Run: headless pygame with SDL's dummy video driver; simulated clock (each Clock.tick advances the game by its frame time, no real sleeping); random seed 0; keys injected as events and as key.get_pressed() state; mouse plan: one left click at the window centre at the start of phase 2, then a move to the lower-right quarter at the start of phase 3.
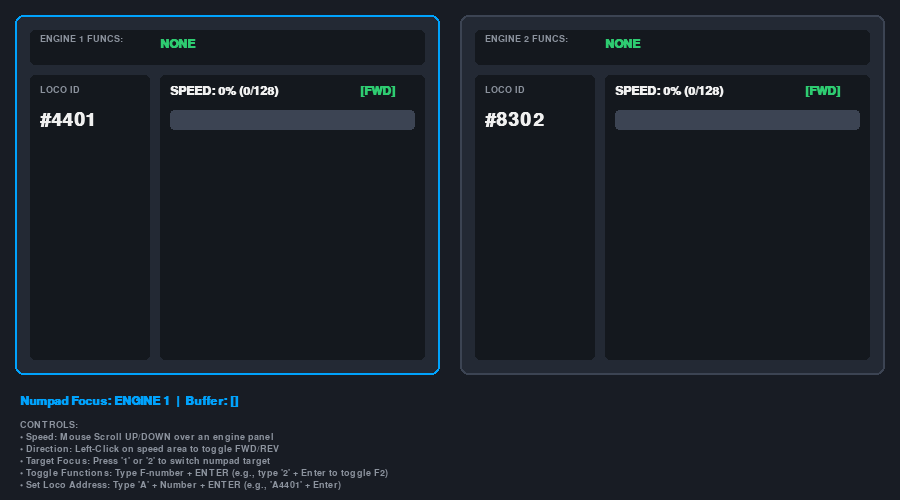
Frame 1 of 4 · flips 1–60 · no input
Frame 2 of 4 · flips 61–180 · clicked the window centre · tapped SPACE, RETURN · held RIGHT (→), D · screen unchanged from frame 1, image omitted
Frame 3 of 4 · flips 181–300 · moved the mouse to the lower-right quarter · held DOWN (↓), S · screen unchanged from frame 2, image omitted
Frame 4 of 4 · flips 301–420 · held LEFT (←), A, UP (↑), W · screen unchanged from frame 3, image omitted

The pygame program that drew these frames:

import sys
import pygame

# --- INITIALIZATION & CONSTANTS ---
pygame.init()
WIDTH, HEIGHT = 900, 500
screen = pygame.display.set_mode((WIDTH, HEIGHT))
pygame.display.set_caption("DCC-EX Dual Engine Controller Prototype")

# Colors
BG_COLOR = (24, 28, 36)
PANEL_BG = (35, 41, 52)
ACCENT_BLUE = (0, 162, 252)
ACCENT_GREEN = (46, 204, 113)
TEXT_WHITE = (240, 240, 240)
TEXT_MUTED = (140, 147, 158)
BORDER_COLOR = (60, 68, 83)

# Fonts
FONT_MAIN = pygame.font.SysFont("Consolas", 18, bold=True)
FONT_LARGE = pygame.font.SysFont("Consolas", 28, bold=True)
FONT_SMALL = pygame.font.SysFont("Consolas", 14)

# --- LOCOMOTIVE STATE ---
class EngineState:
    def __init__(self, address):
        self.address = address
        self.speed = 0  # 0 to 128
        self.direction = "FWD"  # FWD or REV
        self.active_functions = set()  # Store active function numbers e.g. {0, 2, 8}

# Instantiate Engine 1 and Engine 2
engines = {
    1: EngineState(address=4401),
    2: EngineState(address=8302)
}

active_num_engine = 1  # Which engine numpad inputs currently target (1 or 2)
num_buffer = ""        # Keypad buffer for entering new engine addresses

# --- DRAWING FUNCTIONS ---
def draw_engine_panel(surface, rect, engine_id, engine, is_focused):
    # Draw Background Container
    border_col = ACCENT_BLUE if is_focused else BORDER_COLOR
    pygame.draw.rect(surface, PANEL_BG, rect, border_radius=8)
    pygame.draw.rect(surface, border_col, rect, width=2, border_radius=8)

    x, y, w, h = rect

    # 1. Active Functions Row (Top Horizontal Bar)
    func_rect = pygame.Rect(x + 15, y + 15, w - 30, 35)
    pygame.draw.rect(surface, (20, 24, 30), func_rect, border_radius=5)
    
    # Sort functions numerically for display
    funcs_sorted = sorted(list(engine.active_functions))
    func_str = " ".join(f"F{f}" for f in funcs_sorted) if funcs_sorted else "NONE"
    
    lbl_func = FONT_SMALL.render(f"ENGINE {engine_id} FUNCS:", True, TEXT_MUTED)
    txt_func = FONT_MAIN.render(func_str, True, ACCENT_GREEN)
    surface.blit(lbl_func, (func_rect.x + 10, func_rect.y + 4))
    surface.blit(txt_func, (func_rect.x + 130, func_rect.y + 8))

    # 2. Locomotive Address (Bottom Left Box)
    loco_rect = pygame.Rect(x + 15, y + 60, 120, h - 75)
    pygame.draw.rect(surface, (20, 24, 30), loco_rect, border_radius=5)
    
    lbl_loco = FONT_SMALL.render("LOCO ID", True, TEXT_MUTED)
    txt_loco = FONT_LARGE.render(f"#{engine.address}", True, TEXT_WHITE)
    surface.blit(lbl_loco, (loco_rect.x + 10, loco_rect.y + 10))
    surface.blit(txt_loco, (loco_rect.x + 10, loco_rect.y + 35))

    # 3. Speed Bar & Direction (Bottom Right Box)
    speed_rect = pygame.Rect(x + 145, y + 60, w - 160, h - 75)
    pygame.draw.rect(surface, (20, 24, 30), speed_rect, border_radius=5)
    
    # Speed Bar Graphics
    pct = engine.speed / 128.0
    bar_x, bar_y, bar_w, bar_h = speed_rect.x + 10, speed_rect.y + 35, speed_rect.width - 20, 20
    pygame.draw.rect(surface, BORDER_COLOR, (bar_x, bar_y, bar_w, bar_h), border_radius=4)
    if pct > 0:
        pygame.draw.rect(surface, ACCENT_BLUE, (bar_x, bar_y, int(bar_w * pct), bar_h), border_radius=4)

    # Text Speed Label
    dir_color = ACCENT_GREEN if engine.direction == "FWD" else (231, 76, 60)
    txt_speed = FONT_MAIN.render(f"SPEED: {int(pct*100)}% ({engine.speed}/128)", True, TEXT_WHITE)
    txt_dir = FONT_MAIN.render(f"[{engine.direction}]", True, dir_color)
    
    surface.blit(txt_speed, (speed_rect.x + 10, speed_rect.y + 10))
    surface.blit(txt_dir, (speed_rect.x + speed_rect.width - 65, speed_rect.y + 10))


def draw_hud(surface):
    # Bottom HUD status for active numpad focus & instructions
    hud_str = f"Numpad Focus: ENGINE {active_num_engine}  |  Buffer: [{num_buffer}]"
    txt_hud = FONT_MAIN.render(hud_str, True, ACCENT_BLUE)
    surface.blit(txt_hud, (20, 395))

    instructions = [
        "CONTROLS:",
        "• Speed: Mouse Scroll UP/DOWN over an engine panel",
        "• Direction: Left-Click on speed area to toggle FWD/REV",
        "• Target Focus: Press '1' or '2' to switch numpad target",
        "• Toggle Functions: Type F-number + ENTER (e.g., type '2' + Enter to toggle F2)",
        "• Set Loco Address: Type 'A' + Number + ENTER (e.g., 'A4401' + Enter)"
    ]
    for i, line in enumerate(instructions):
        txt = FONT_SMALL.render(line, True, TEXT_MUTED)
        surface.blit(txt, (20, 420 + (i * 12)))

# --- MAIN LOOP ---
clock = pygame.time.Clock()
running = True

while running:
    # 1. Event Handling
    for event in pygame.event.get():
        if event.type == pygame.QUIT:
            running = False

        # Mouse Interaction
        elif event.type == pygame.MOUSEBUTTONDOWN:
            mx, my = event.pos
            
            # Determine which panel was clicked
            p1_rect = pygame.Rect(15, 15, 425, 360)
            p2_rect = pygame.Rect(460, 15, 425, 360)
            
            target_eng = None
            if p1_rect.collidepoint(mx, my):
                target_eng = 1
            elif p2_rect.collidepoint(mx, my):
                target_eng = 2

            if target_eng:
                active_num_engine = target_eng
                # Scroll Wheel (Speed)
                if event.button == 4:  # Scroll Up
                    engines[target_eng].speed = min(128, engines[target_eng].speed + 4)
                elif event.button == 5:  # Scroll Down
                    engines[target_eng].speed = max(0, engines[target_eng].speed - 4)
                # Left Click (Toggle Direction)
                elif event.button == 1:
                    cur_dir = engines[target_eng].direction
                    engines[target_eng].direction = "REV" if cur_dir == "FWD" else "FWD"

    # Keyboard Input
    keys = pygame.key.get_pressed()
    for event in pygame.event.get(pygame.KEYDOWN):
        if event.key == pygame.K_1 and num_buffer == "":
            active_num_engine = 1
        elif event.key == pygame.K_2 and num_buffer == "":
            active_num_engine = 2
        elif event.key == pygame.K_BACKSPACE:
            num_buffer = num_buffer[:-1]
        elif event.key == pygame.K_RETURN:
            # Process Buffer
            if num_buffer.startswith("A"):  # Change Address
                try:
                    new_addr = int(num_buffer[1:])
                    engines[active_num_engine].address = new_addr
                except ValueError:
                    pass
            elif num_buffer.isdigit():  # Toggle Function
                f_num = int(num_buffer)
                if 0 <= f_num <= 28:
                    eng = engines[active_num_engine]
                    if f_num in eng.active_functions:
                        eng.active_functions.remove(f_num)
                    else:
                        eng.active_functions.add(f_num)
            num_buffer = ""
        else:
            if len(event.unicode) > 0 and (event.unicode.isdigit() or event.unicode.upper() == 'A'):
                num_buffer += event.unicode.upper()

    # 2. Rendering
    screen.fill(BG_COLOR)

    # Draw Dual Engine Panels
    panel1_rect = pygame.Rect(15, 15, 425, 360)
    panel2_rect = pygame.Rect(460, 15, 425, 360)
    
    draw_engine_panel(screen, panel1_rect, 1, engines[1], is_focused=(active_num_engine == 1))
    draw_engine_panel(screen, panel2_rect, 2, engines[2], is_focused=(active_num_engine == 2))
    
    draw_hud(screen)

    pygame.display.flip()
    clock.tick(60)

pygame.quit()
sys.exit()
